Dataset: ore_dataset_open (GitHub, ilovechina1122/ore_datest_yoloseg_model). Classes: bornite, malachite, pyrite, quartz.

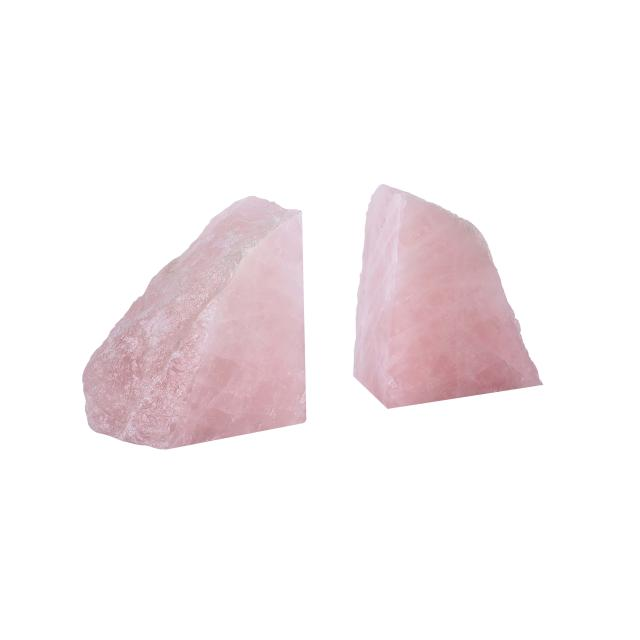
Label: quartz

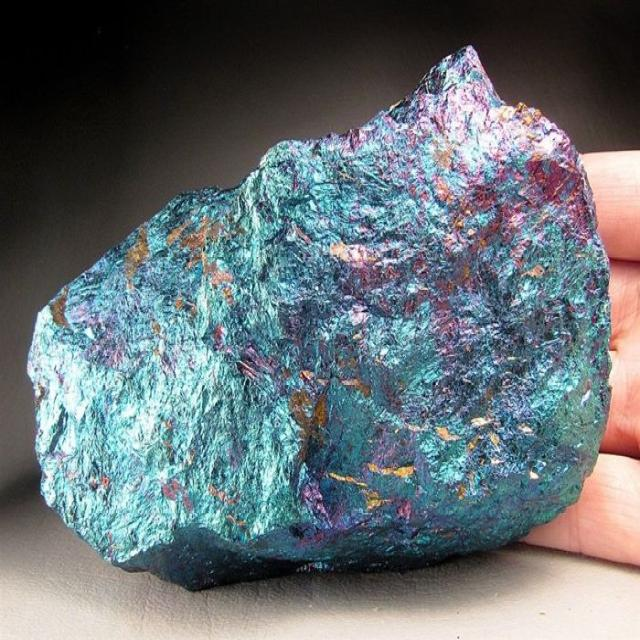
Label: bornite

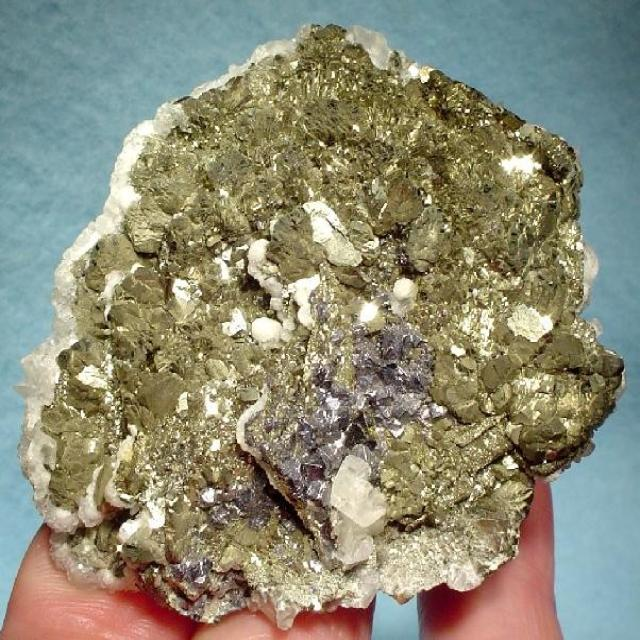
Label: pyrite

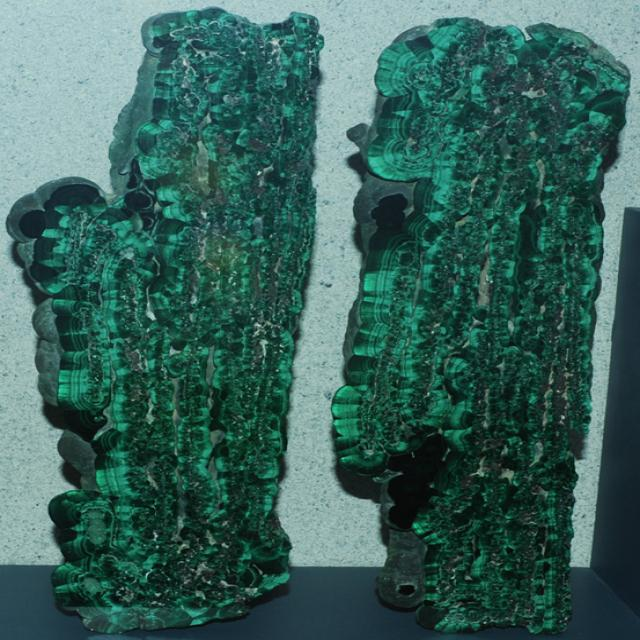
Label: malachite

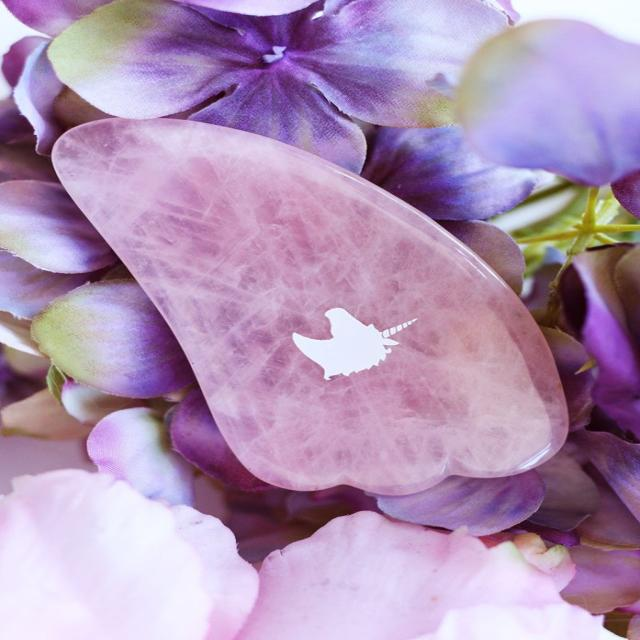
Label: quartz

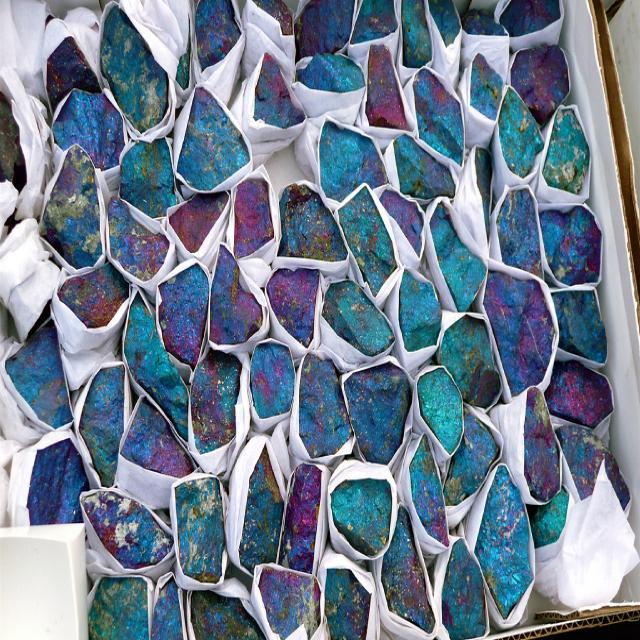
Label: bornite
